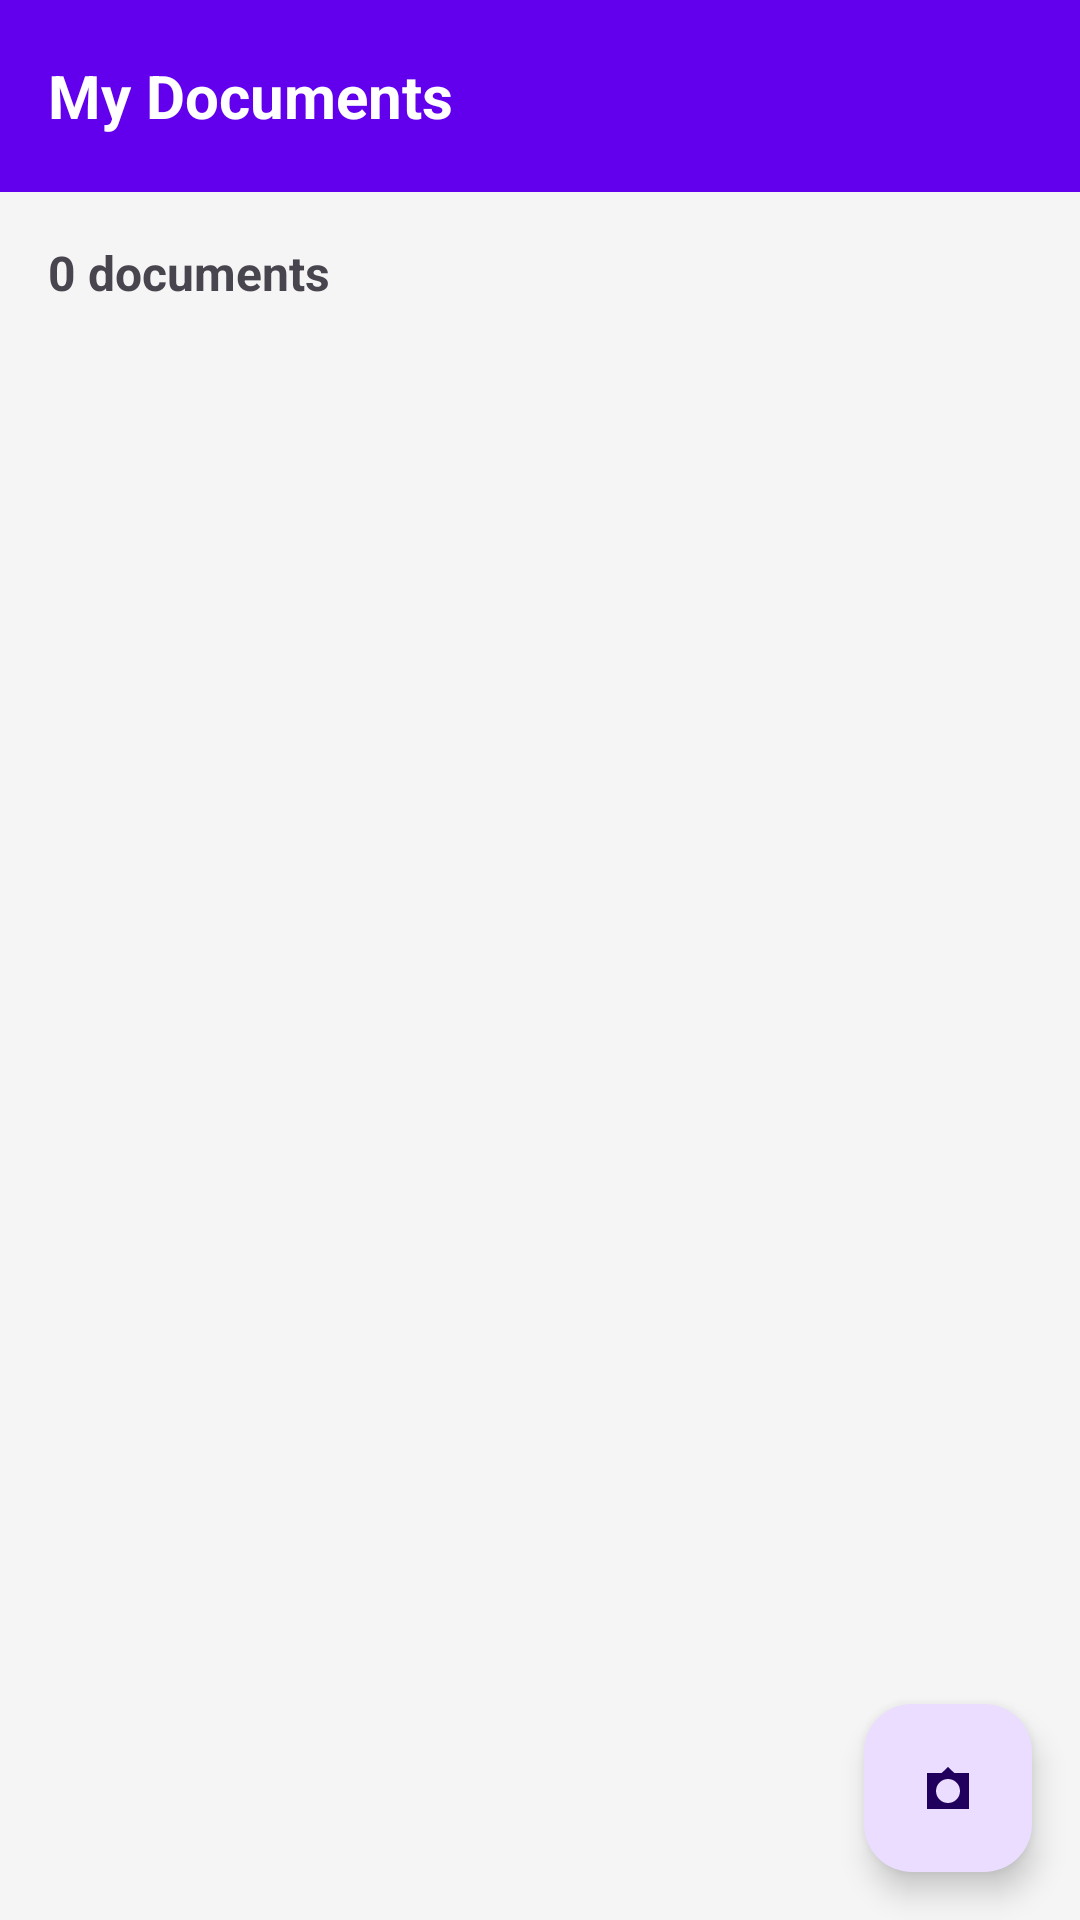

Produce the Android XML layout that renders to this screen, including the resource entries it uses.
<!-- AndroidManifest.xml: application theme Theme.JAScanner -->
<!-- res/layout/activity_document_list.xml -->
<?xml version="1.0" encoding="utf-8"?>
<androidx.constraintlayout.widget.ConstraintLayout
    xmlns:android="http://schemas.android.com/apk/res/android"
    xmlns:app="http://schemas.android.com/apk/res-auto"
    android:layout_width="match_parent"
    android:layout_height="match_parent"
    android:background="#F5F5F5">

    <com.google.android.material.appbar.MaterialToolbar
        android:id="@+id/toolbar"
        android:layout_width="0dp"
        android:layout_height="?attr/actionBarSize"
        android:background="@color/purple_500"
        android:elevation="4dp"
        app:layout_constraintEnd_toEndOf="parent"
        app:layout_constraintStart_toStartOf="parent"
        app:layout_constraintTop_toTopOf="parent">

        <TextView
            android:layout_width="wrap_content"
            android:layout_height="wrap_content"
            android:text="My Documents"
            android:textColor="@color/white"
            android:textSize="20sp"
            android:textStyle="bold" />

    </com.google.android.material.appbar.MaterialToolbar>

    <TextView
        android:id="@+id/countText"
        android:layout_width="wrap_content"
        android:layout_height="wrap_content"
        android:layout_margin="16dp"
        android:text="0 documents"
        android:textSize="16sp"
        android:textStyle="bold"
        app:layout_constraintStart_toStartOf="parent"
        app:layout_constraintTop_toBottomOf="@+id/toolbar" />

    <androidx.recyclerview.widget.RecyclerView
        android:id="@+id/documentsRecyclerView"
        android:layout_width="0dp"
        android:layout_height="0dp"
        android:clipToPadding="false"
        android:padding="8dp"
        app:layout_constraintBottom_toTopOf="@+id/newScanButton"
        app:layout_constraintEnd_toEndOf="parent"
        app:layout_constraintStart_toStartOf="parent"
        app:layout_constraintTop_toBottomOf="@+id/countText" />

    <com.google.android.material.floatingactionbutton.FloatingActionButton
        android:id="@+id/newScanButton"
        android:layout_width="wrap_content"
        android:layout_height="wrap_content"
        android:layout_margin="16dp"
        android:contentDescription="New Scan"
        android:src="@drawable/ic_camera"
        app:layout_constraintBottom_toBottomOf="parent"
        app:layout_constraintEnd_toEndOf="parent" />

</androidx.constraintlayout.widget.ConstraintLayout>
<!-- resources referenced by this layout -->
<resources>
  <color name="purple_500">#FF6200EE</color>
  <color name="white">#FFFFFFFF</color>
  <!-- drawable ic_camera (drawable) -->
  <vector xmlns:android="http://schemas.android.com/apk/res/android"
      android:width="24dp" android:height="24dp"
      android:viewportWidth="24" android:viewportHeight="24">
      <path
          android:fillColor="#FFFFFF"
          android:pathData="M12,5l2.12,2H19v12H5V7h4.88L12,5zM12,17
              c2.21,0 4,-1.79 4,-4s-1.79,-4 -4,-4 -4,1.79 -4,4 1.79,4 4,4z"/>
  </vector>
  <style name="Theme.JAScanner" parent="Theme.Material3.DayNight">
          
          <item name="colorPrimary">@color/primary_light</item>
          <item name="colorPrimaryVariant">@color/primary_dark</item>
          <item name="colorOnPrimary">@color/white</item>
          
          <item name="colorSecondary">@color/secondary_light</item>
          <item name="colorSecondaryVariant">@color/secondary_dark</item>
          <item name="colorOnSecondary">@color/white</item>
          
          <item name="android:statusBarColor">?attr/colorPrimary</item>
          
          <item name="android:windowLightStatusBar">false</item>
      </style>
  <color name="primary_light">#FF1976D2</color>
  <color name="primary_dark">#FF0D47A1</color>
  <color name="secondary_light">#FF4CAF50</color>
  <color name="secondary_dark">#FF2E7D32</color>
</resources>
